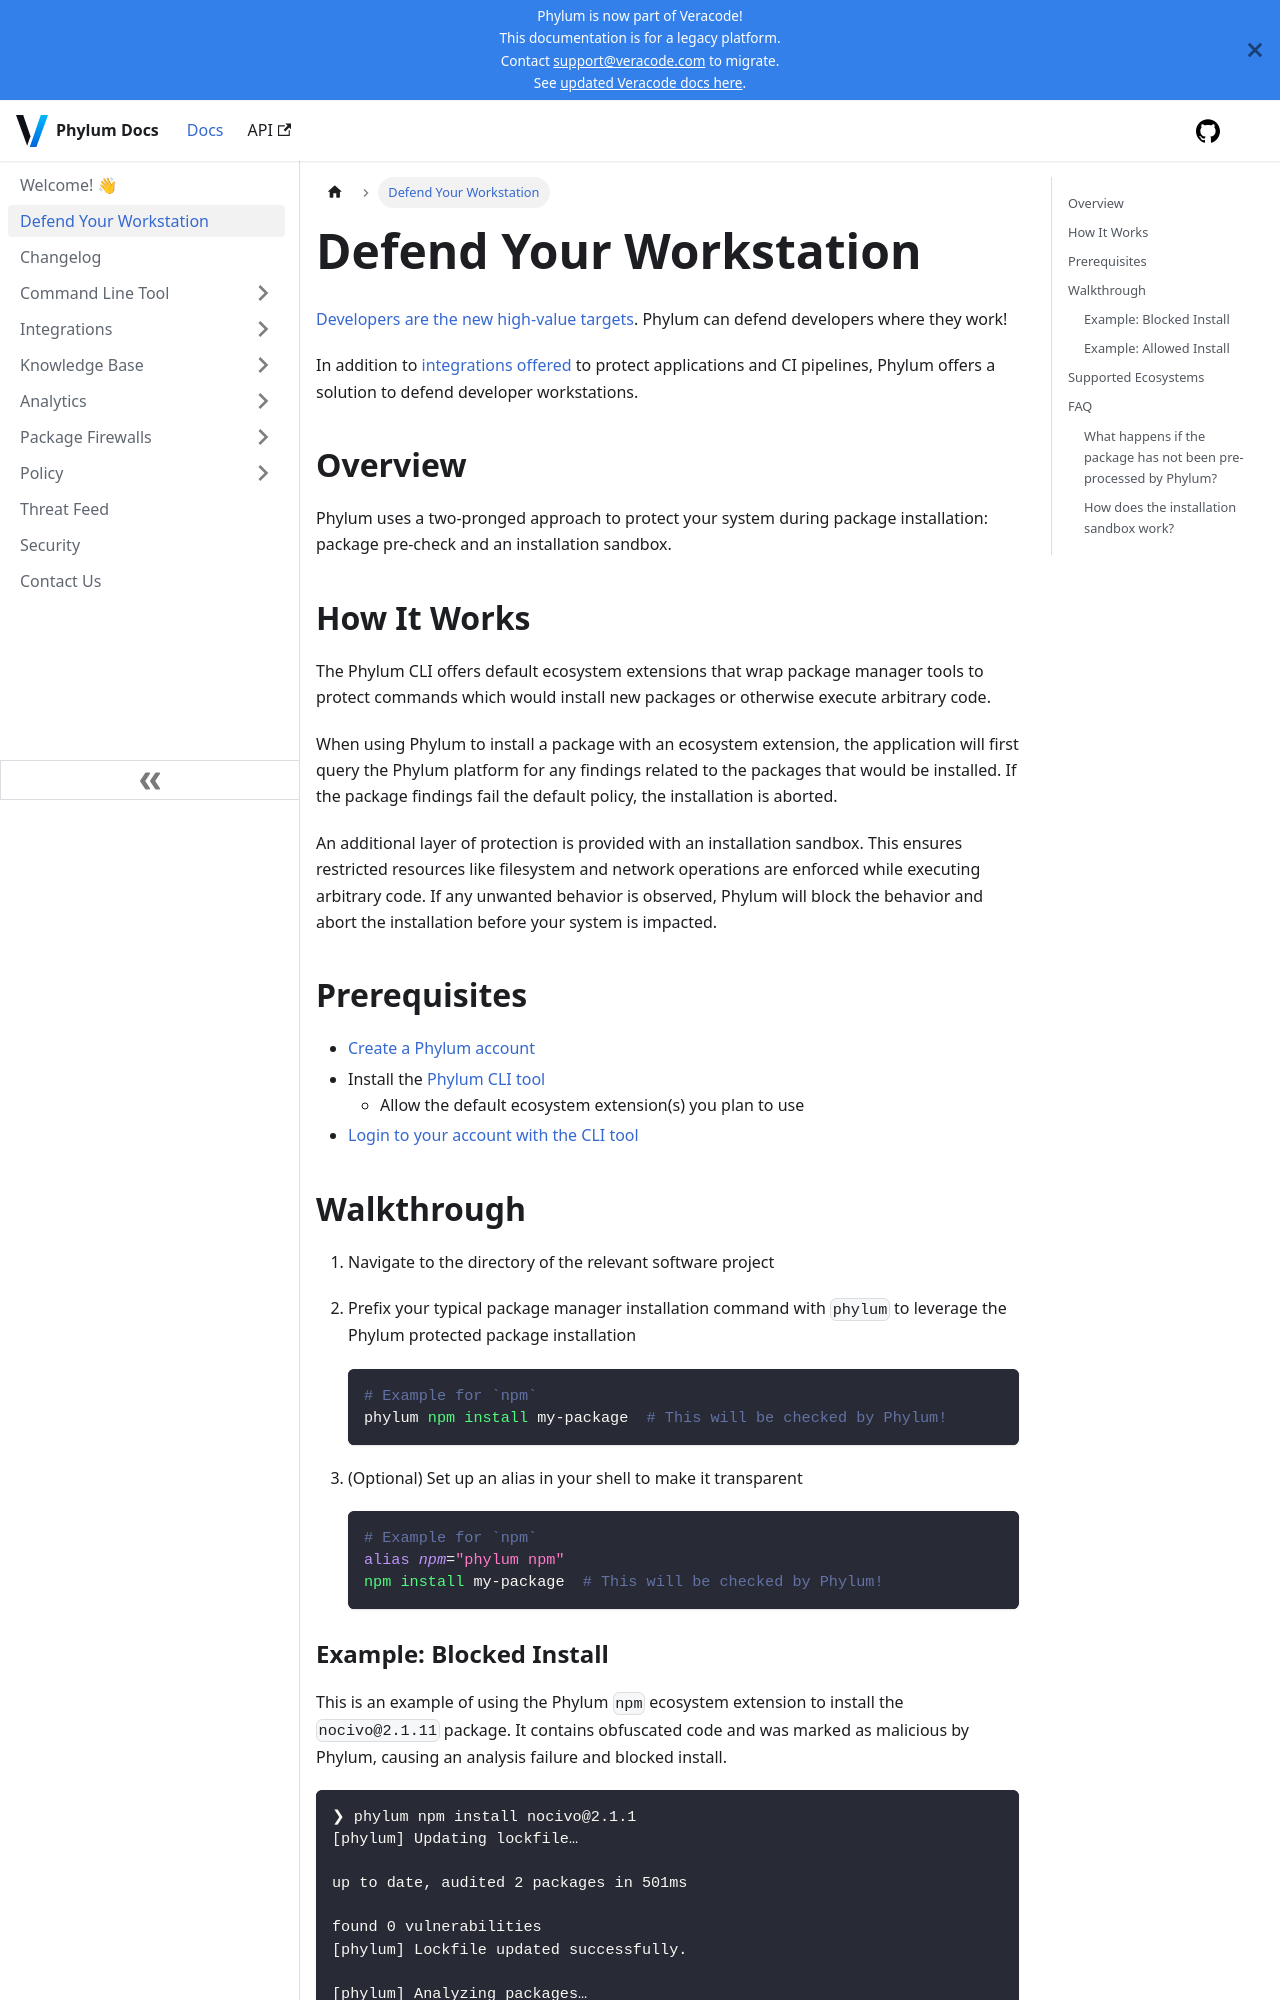

repository: phylum-dev/documentation · page: home/defend_your_workstation.html · generator: docusaurus

# Defend Your Workstation

[Developers are the new high-value targets](https://blog.phylum.io/developers-are-the-new-high-value-targets/). Phylum can defend developers where they work!

In addition to [integrations offered](../integrations/integrations_overview.md) to protect applications and CI pipelines, Phylum offers a solution to defend developer workstations.

## Overview

Phylum uses a two-pronged approach to protect your system during package installation: package pre-check and an installation sandbox.

## How It Works

The Phylum CLI offers default ecosystem extensions that wrap package manager tools to protect commands which would install new packages or otherwise execute arbitrary code.

When using Phylum to install a package with an ecosystem extension, the application will first query the Phylum platform for any findings related to the packages that would be installed. If the package findings fail the default policy, the installation is aborted.

An additional layer of protection is provided with an installation sandbox. This ensures restricted resources like filesystem and network operations are enforced while executing arbitrary code. If any unwanted behavior is observed, Phylum will block the behavior and abort the installation before your system is impacted.

## Prerequisites

* [Create a Phylum account](https://app.phylum.io/)
* Install the [Phylum CLI tool](../cli/quickstart.md)
  * Allow the default ecosystem extension(s) you plan to use
* [Login to your account with the CLI tool](../cli/commands/phylum_auth_login.md)

## Walkthrough

1. Navigate to the directory of the relevant software project
2. Prefix your typical package manager installation command with `phylum` to leverage the Phylum protected package installation

   ```sh
   # Example for `npm`
   phylum npm install my-package  # This will be checked by Phylum!
   ```

3. (Optional) Set up an alias in your shell to make it transparent

   ```sh
   # Example for `npm`
   alias npm="phylum npm"
   npm install my-package  # This will be checked by Phylum!
   ```
